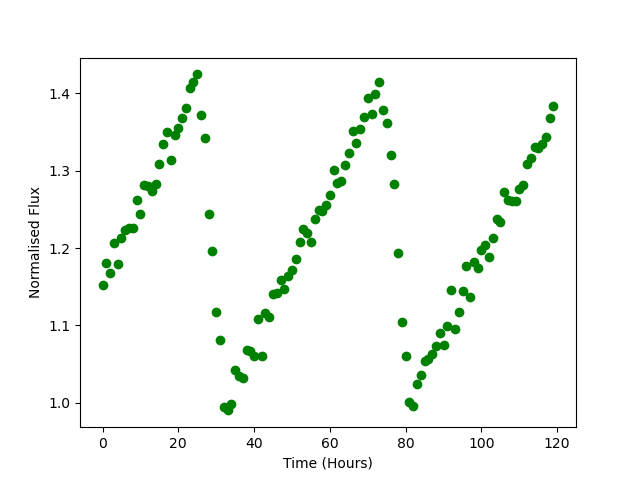

The table this chart was drawn from, first rows:
Time, Flux
0.0, 1.153
1.0, 1.18
2.0, 1.168
3.0, 1.206
4.0, 1.179
5.0, 1.213
6.0, 1.224
7.0, 1.227
8.0, 1.225
9.0, 1.262
10.0, 1.244
11.0, 1.282
12.0, 1.28
13.0, 1.273
14.0, 1.283
15.0, 1.309
16.0, 1.334
17.0, 1.35
18.0, 1.313
19.0, 1.347
20.0, 1.355
21.0, 1.368
22.0, 1.381
23.0, 1.407
24.0, 1.415
25.0, 1.425
26.0, 1.373
27.0, 1.343
28.0, 1.244
29.0, 1.196
30.0, 1.117
31.0, 1.082
32.0, 0.9941
33.0, 0.99
34.0, 0.9976
35.0, 1.042
36.0, 1.035
37.0, 1.032
38.0, 1.068
39.0, 1.067
40.0, 1.06
41.0, 1.109
42.0, 1.061
43.0, 1.117
44.0, 1.111
45.0, 1.14
46.0, 1.142
47.0, 1.158
48.0, 1.147
49.0, 1.164
50.0, 1.171
51.0, 1.186
52.0, 1.208
53.0, 1.225
54.0, 1.22
55.0, 1.208
56.0, 1.237
57.0, 1.249
58.0, 1.248
59.0, 1.255
... 60 more rows
